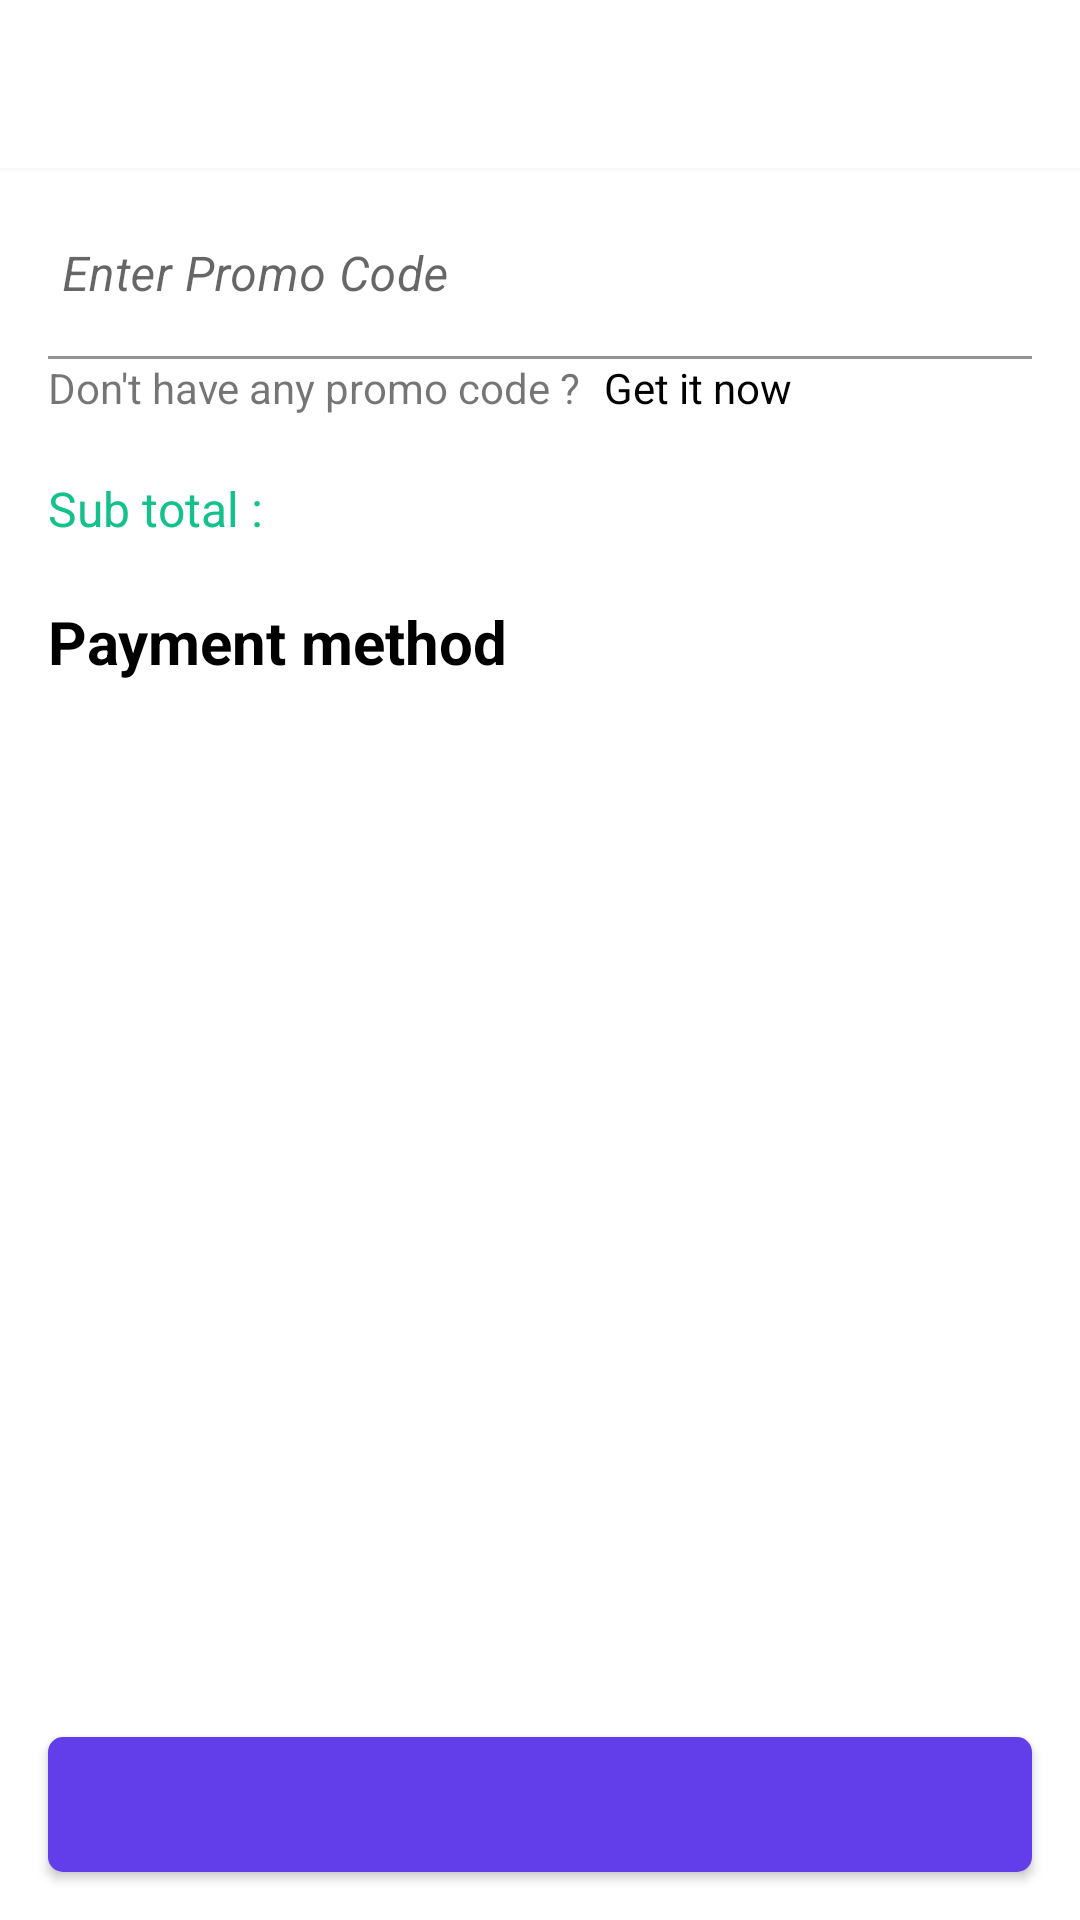

Layout XML and referenced resources for this Android screen:
<!-- AndroidManifest.xml: application theme Theme.TheMovieBookingApp -->
<!-- res/layout/activity_snack.xml -->
<?xml version="1.0" encoding="utf-8"?>
<androidx.coordinatorlayout.widget.CoordinatorLayout xmlns:android="http://schemas.android.com/apk/res/android"
    xmlns:app="http://schemas.android.com/apk/res-auto"
    xmlns:tools="http://schemas.android.com/tools"
    android:layout_width="match_parent"
    android:layout_height="match_parent"
    tools:context=".activity.SnackActivity">

    <com.google.android.material.appbar.AppBarLayout
        android:id="@+id/appBar"
        android:layout_width="match_parent"
        android:layout_height="?attr/actionBarSize"
        android:background="@color/white"
        android:outlineSpotShadowColor="@android:color/transparent">

        <androidx.appcompat.widget.AppCompatImageView
            android:id="@+id/btnBackToBookingTicket"
            android:layout_width="@dimen/width_back_btn"
            android:layout_height="@dimen/height_back_btn"
            android:layout_marginStart="@dimen/margin_medium_2"
            android:layout_marginTop="@dimen/margin_large"
            android:src="@drawable/ic_baseline_arrow_back_ios_black_24dp"/>

    </com.google.android.material.appbar.AppBarLayout>

    <androidx.core.widget.NestedScrollView
        android:layout_width="match_parent"
        android:layout_height="wrap_content"
        android:layout_marginBottom="@dimen/margin_xxxxlarge"
        app:layout_behavior="com.google.android.material.appbar.AppBarLayout$ScrollingViewBehavior">

        <RelativeLayout
            android:layout_width="match_parent"
            android:layout_height="wrap_content"
            android:layout_marginStart="@dimen/margin_medium_2"
            android:layout_marginEnd="@dimen/margin_medium_2">

            <androidx.recyclerview.widget.RecyclerView
                android:id="@+id/rvComboSet"
                android:layout_width="match_parent"
                android:layout_height="wrap_content"
                android:layout_marginTop="@dimen/margin_medium" />

            <com.google.android.material.textfield.TextInputLayout
                android:id="@+id/textinpPromoCode"
                android:layout_width="match_parent"
                android:layout_height="wrap_content"
                android:layout_below="@id/rvComboSet"
                app:endIconMode="clear_text">

                <com.google.android.material.textfield.TextInputEditText
                    android:layout_width="match_parent"
                    android:layout_height="wrap_content"
                    android:background="@color/white"
                    android:hint="@string/lbl_hint_enter_promo_code"
                    android:textStyle="italic"
                    android:layout_marginStart="-12dp"
                    android:maxLines="1"/>
            </com.google.android.material.textfield.TextInputLayout>










            <androidx.appcompat.widget.AppCompatTextView
                android:id="@+id/tvDontHavePromoCode"
                android:layout_width="wrap_content"
                android:layout_height="wrap_content"
                android:layout_below="@id/textinpPromoCode"
                android:text="@string/lbl_dont_have_promo_code"/>

            <androidx.appcompat.widget.AppCompatTextView
                android:id="@+id/tvGetItNow"
                android:layout_width="wrap_content"
                android:layout_height="wrap_content"
                android:layout_below="@id/textinpPromoCode"
                android:layout_toEndOf="@id/tvDontHavePromoCode"
                android:textColor="@color/black"
                android:layout_marginStart="@dimen/margin_medium"
                android:text="@string/lbl_get_it_now"/>

            <androidx.appcompat.widget.AppCompatTextView
                android:id="@+id/tvSubTotal"
                android:layout_width="wrap_content"
                android:layout_height="wrap_content"
                android:layout_below="@id/tvDontHavePromoCode"
                android:textColor="@color/colorGreenText"
                android:layout_marginTop="@dimen/margin_medium_3"
                android:text="@string/lbl_sub_total"
                android:textSize="@dimen/margin_medium_2"/>

            <androidx.appcompat.widget.AppCompatTextView
                android:id="@+id/tvSubTotalAmount"
                android:layout_width="wrap_content"
                android:layout_height="wrap_content"
                android:layout_alignTop="@id/tvSubTotal"
                android:layout_below="@id/tvDontHavePromoCode"
                android:layout_marginStart="@dimen/margin_medium"
                android:layout_toEndOf="@id/tvSubTotal"
                tools:text="@string/lbl_sub_total_value"
                android:textColor="@color/colorGreenText"
                android:textSize="@dimen/margin_medium_2" />

            <androidx.appcompat.widget.AppCompatTextView
                android:id="@+id/tvPaymentMethod"
                android:layout_width="wrap_content"
                android:layout_height="wrap_content"
                android:layout_below="@id/tvSubTotal"
                android:textColor="@color/black"
                android:text="@string/lbl_payment_method"
                android:textStyle="bold"
                android:textSize="@dimen/text_regular_3x"
                android:layout_marginTop="@dimen/margin_medium_3"/>

            <androidx.recyclerview.widget.RecyclerView
                android:id="@+id/rvPaymentMethod"
                android:layout_width="match_parent"
                android:layout_height="wrap_content"
                android:layout_below="@id/tvPaymentMethod"
                android:layout_marginTop="@dimen/margin_medium_2"/>

        </RelativeLayout>

    </androidx.core.widget.NestedScrollView>

    <androidx.appcompat.widget.AppCompatButton
        android:elevation="@dimen/margin_medium_2"
        android:id="@+id/btnPayment"
        android:layout_width="match_parent"
        android:layout_height="@dimen/height_get_your_ticket_btn"
        android:background="@drawable/background_floating_btn"
        android:layout_gravity="bottom"
        tools:text="Pay $40.00"
        android:textSize="@dimen/text_regular_2x"
        android:textColor="@color/white"
        android:textAllCaps="false"
        android:layout_marginStart="@dimen/margin_medium_2"
        android:layout_marginEnd="@dimen/margin_medium_2"
        android:layout_marginBottom="@dimen/margin_medium_2"/>


</androidx.coordinatorlayout.widget.CoordinatorLayout>
<!-- resources referenced by this layout -->
<resources>
  <color name="black">#FF000000</color>
  <color name="colorGreenText">#13C18C</color>
  <color name="white">#FFFFFFFF</color>
  <dimen name="height_back_btn">30dp</dimen>
  <dimen name="height_get_your_ticket_btn">45dp</dimen>
  <dimen name="margin_large">24dp</dimen>
  <dimen name="margin_medium">8dp</dimen>
  <dimen name="margin_medium_2">16dp</dimen>
  <dimen name="margin_medium_3">20dp</dimen>
  <dimen name="margin_xxxxlarge">80dp</dimen>
  <dimen name="text_regular_2x">16sp</dimen>
  <dimen name="text_regular_3x">20sp</dimen>
  <dimen name="width_back_btn">30dp</dimen>
  <!-- drawable background_floating_btn (drawable) -->
  <?xml version="1.0" encoding="utf-8"?>
  <shape xmlns:android="http://schemas.android.com/apk/res/android">
      <solid
          android:color="@color/colorPrimary"/>
  
      <corners
          android:radius="5dp"/>
  </shape>
  <string name="lbl_dont_have_promo_code">Don\'t have any promo code ?</string>
  <string name="lbl_get_it_now">Get it now</string>
  <string name="lbl_hint_enter_promo_code">Enter Promo Code</string>
  <string name="lbl_payment_method">Payment method</string>
  <string name="lbl_sub_total">Sub total :</string>
  <string name="lbl_sub_total_value">40$</string>
  <style name="Theme.TheMovieBookingApp" parent="Theme.MaterialComponents.DayNight.NoActionBar">
          
          <item name="colorPrimary">@color/purple_500</item>
          <item name="colorPrimaryVariant">@color/purple_700</item>
          <item name="colorOnPrimary">@color/white</item>
          
          <item name="colorSecondary">@color/teal_200</item>
          <item name="colorSecondaryVariant">@color/teal_700</item>
          <item name="colorOnSecondary">@color/black</item>
          
          <item name="android:statusBarColor" tools:targetApi="l">?attr/colorPrimaryVariant</item>
          
      </style>
  <color name="colorPrimary">#623EEA</color>
  <color name="purple_500">#FF6200EE</color>
  <color name="purple_700">#FF3700B3</color>
  <color name="teal_200">#FF03DAC5</color>
  <color name="teal_700">#FF018786</color>
</resources>
